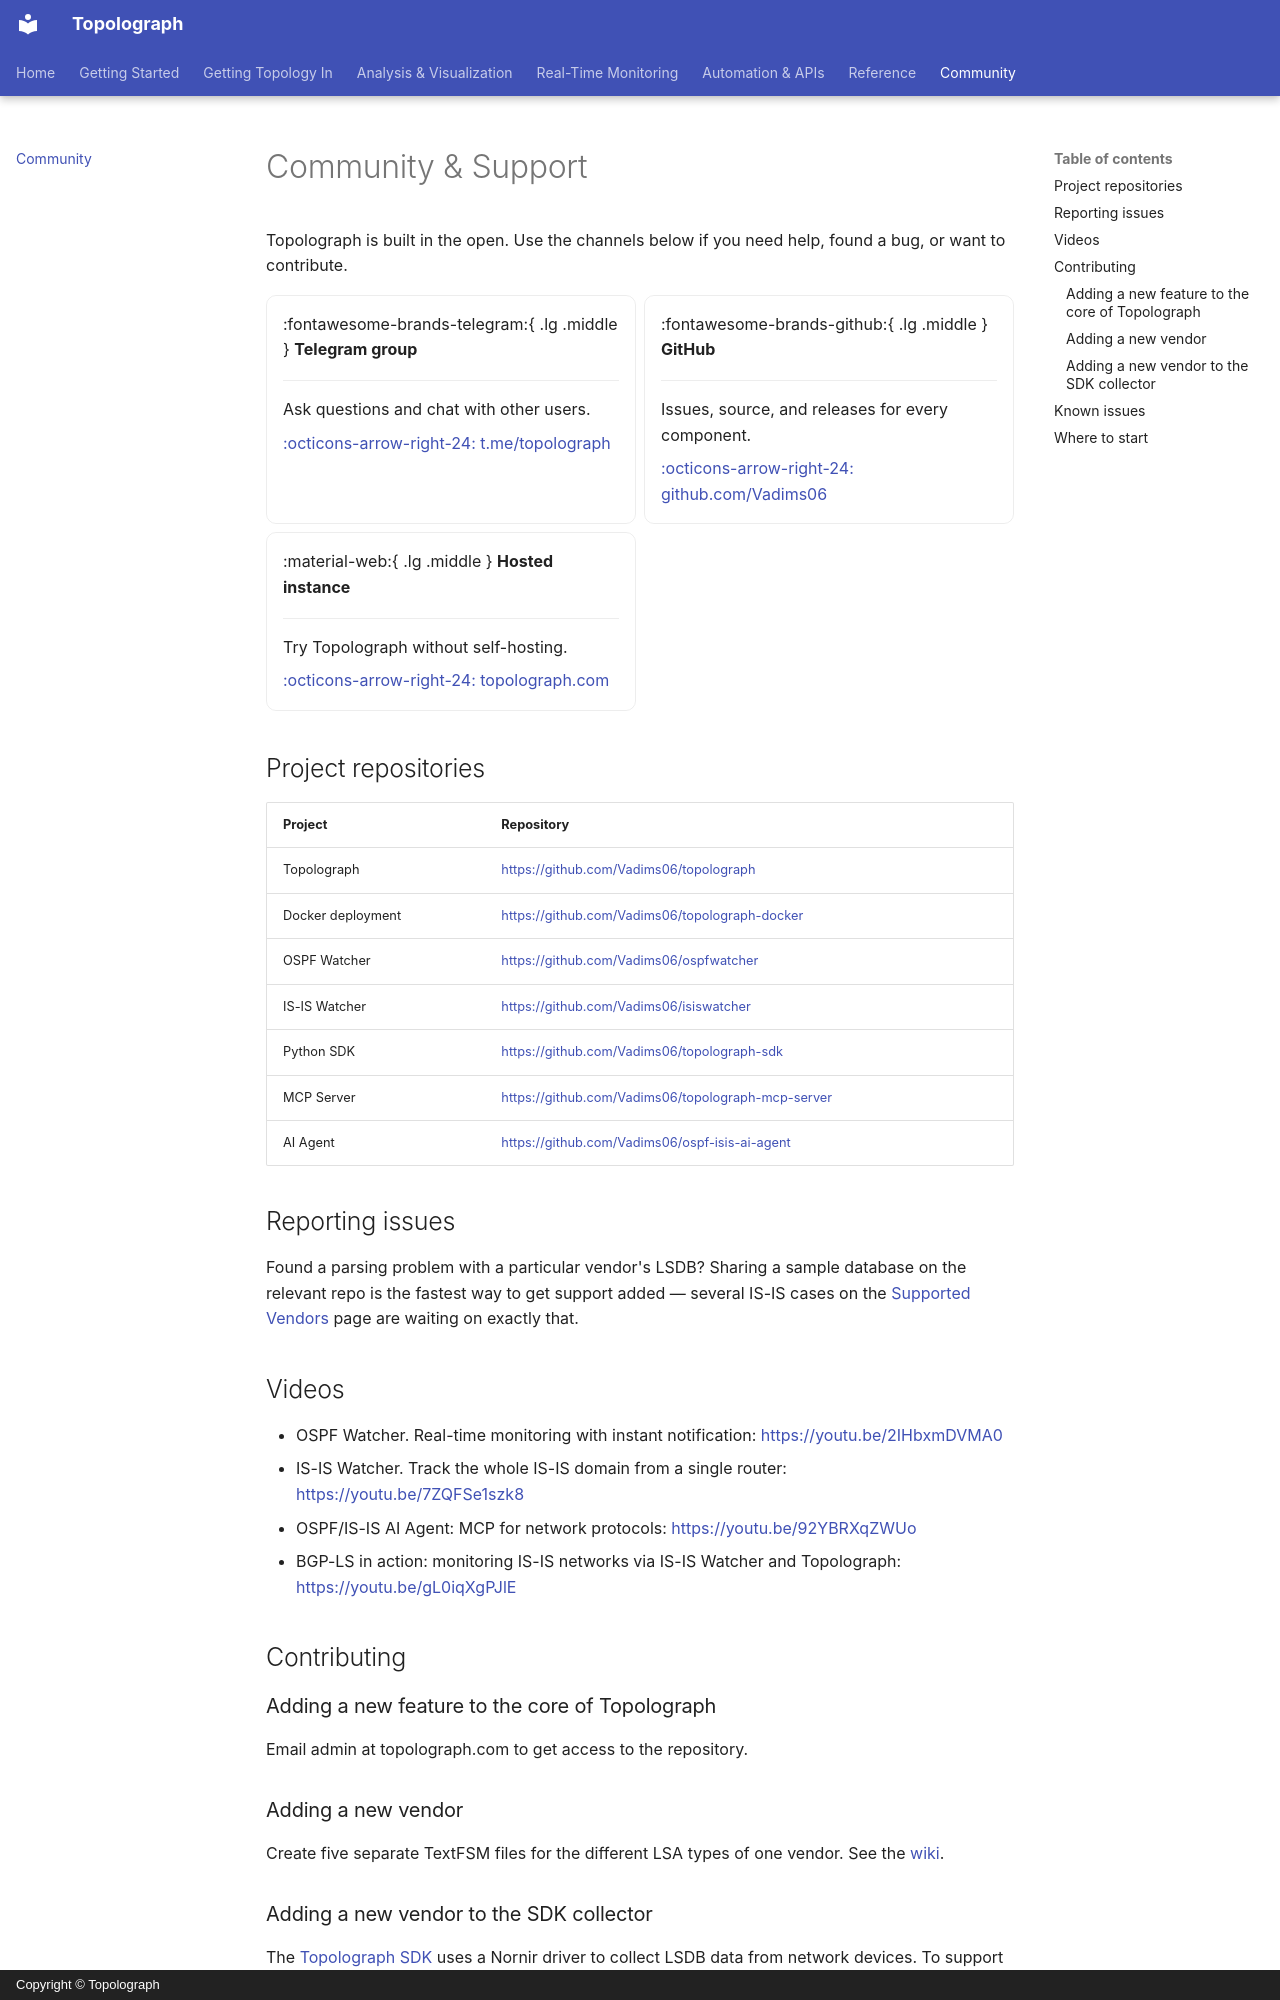

repository: Vadims06/topolograph · page: community/index.html · generator: mkdocs · copyright: Copyright © Topolograph

# Community & Support

Topolograph is built in the open. Use the channels below if you need help, found
a bug, or want to contribute.

<div class="grid cards" markdown>

-   :fontawesome-brands-telegram:{ .lg .middle } __Telegram group__

    ---

    Ask questions and chat with other users.

    [:octicons-arrow-right-24: t.me/topolograph](https://t.me/topolograph)

-   :fontawesome-brands-github:{ .lg .middle } __GitHub__

    ---

    Issues, source, and releases for every component.

    [:octicons-arrow-right-24: github.com/Vadims06](https://github.com/Vadims06)

-   :material-web:{ .lg .middle } __Hosted instance__

    ---

    Try Topolograph without self-hosting.

    [:octicons-arrow-right-24: topolograph.com](https://topolograph.com)

</div>

## Project repositories

| Project | Repository |
| --- | --- |
| Topolograph | <https://github.com/Vadims06/topolograph> |
| Docker deployment | <https://github.com/Vadims06/topolograph-docker> |
| OSPF Watcher | <https://github.com/Vadims06/ospfwatcher> |
| IS-IS Watcher | <https://github.com/Vadims06/isiswatcher> |
| Python SDK | <https://github.com/Vadims06/topolograph-sdk> |
| MCP Server | <https://github.com/Vadims06/topolograph-mcp-server> |
| AI Agent | <https://github.com/Vadims06/ospf-isis-ai-agent> |

## Reporting issues

Found a parsing problem with a particular vendor's LSDB? Sharing a sample
database on the relevant repo is the fastest way to get support added — several
IS-IS cases on the [Supported Vendors](reference/supported-vendors.md) page are
waiting on exactly that.

## Videos

* OSPF Watcher. Real-time monitoring with instant notification: <https://youtu.be/2IHbxmDVMA0>
* IS-IS Watcher. Track the whole IS-IS domain from a single router: <https://youtu.be/7ZQFSe1szk8>
* OSPF/IS-IS AI Agent: MCP for network protocols: <https://youtu.be/92YBRXqZWUo>
* BGP-LS in action: monitoring IS-IS networks via IS-IS Watcher and Topolograph: <https://youtu.be/gL0iqXgPJlE>

## Contributing

### Adding a new feature to the core of Topolograph

Email admin at topolograph.com to get access to the repository.

### Adding a new vendor

Create five separate TextFSM files for the different LSA types of one vendor. See the [wiki](https://github.com/Vadims06/topolograph/wiki/How-to-add-new-vendor-support).
